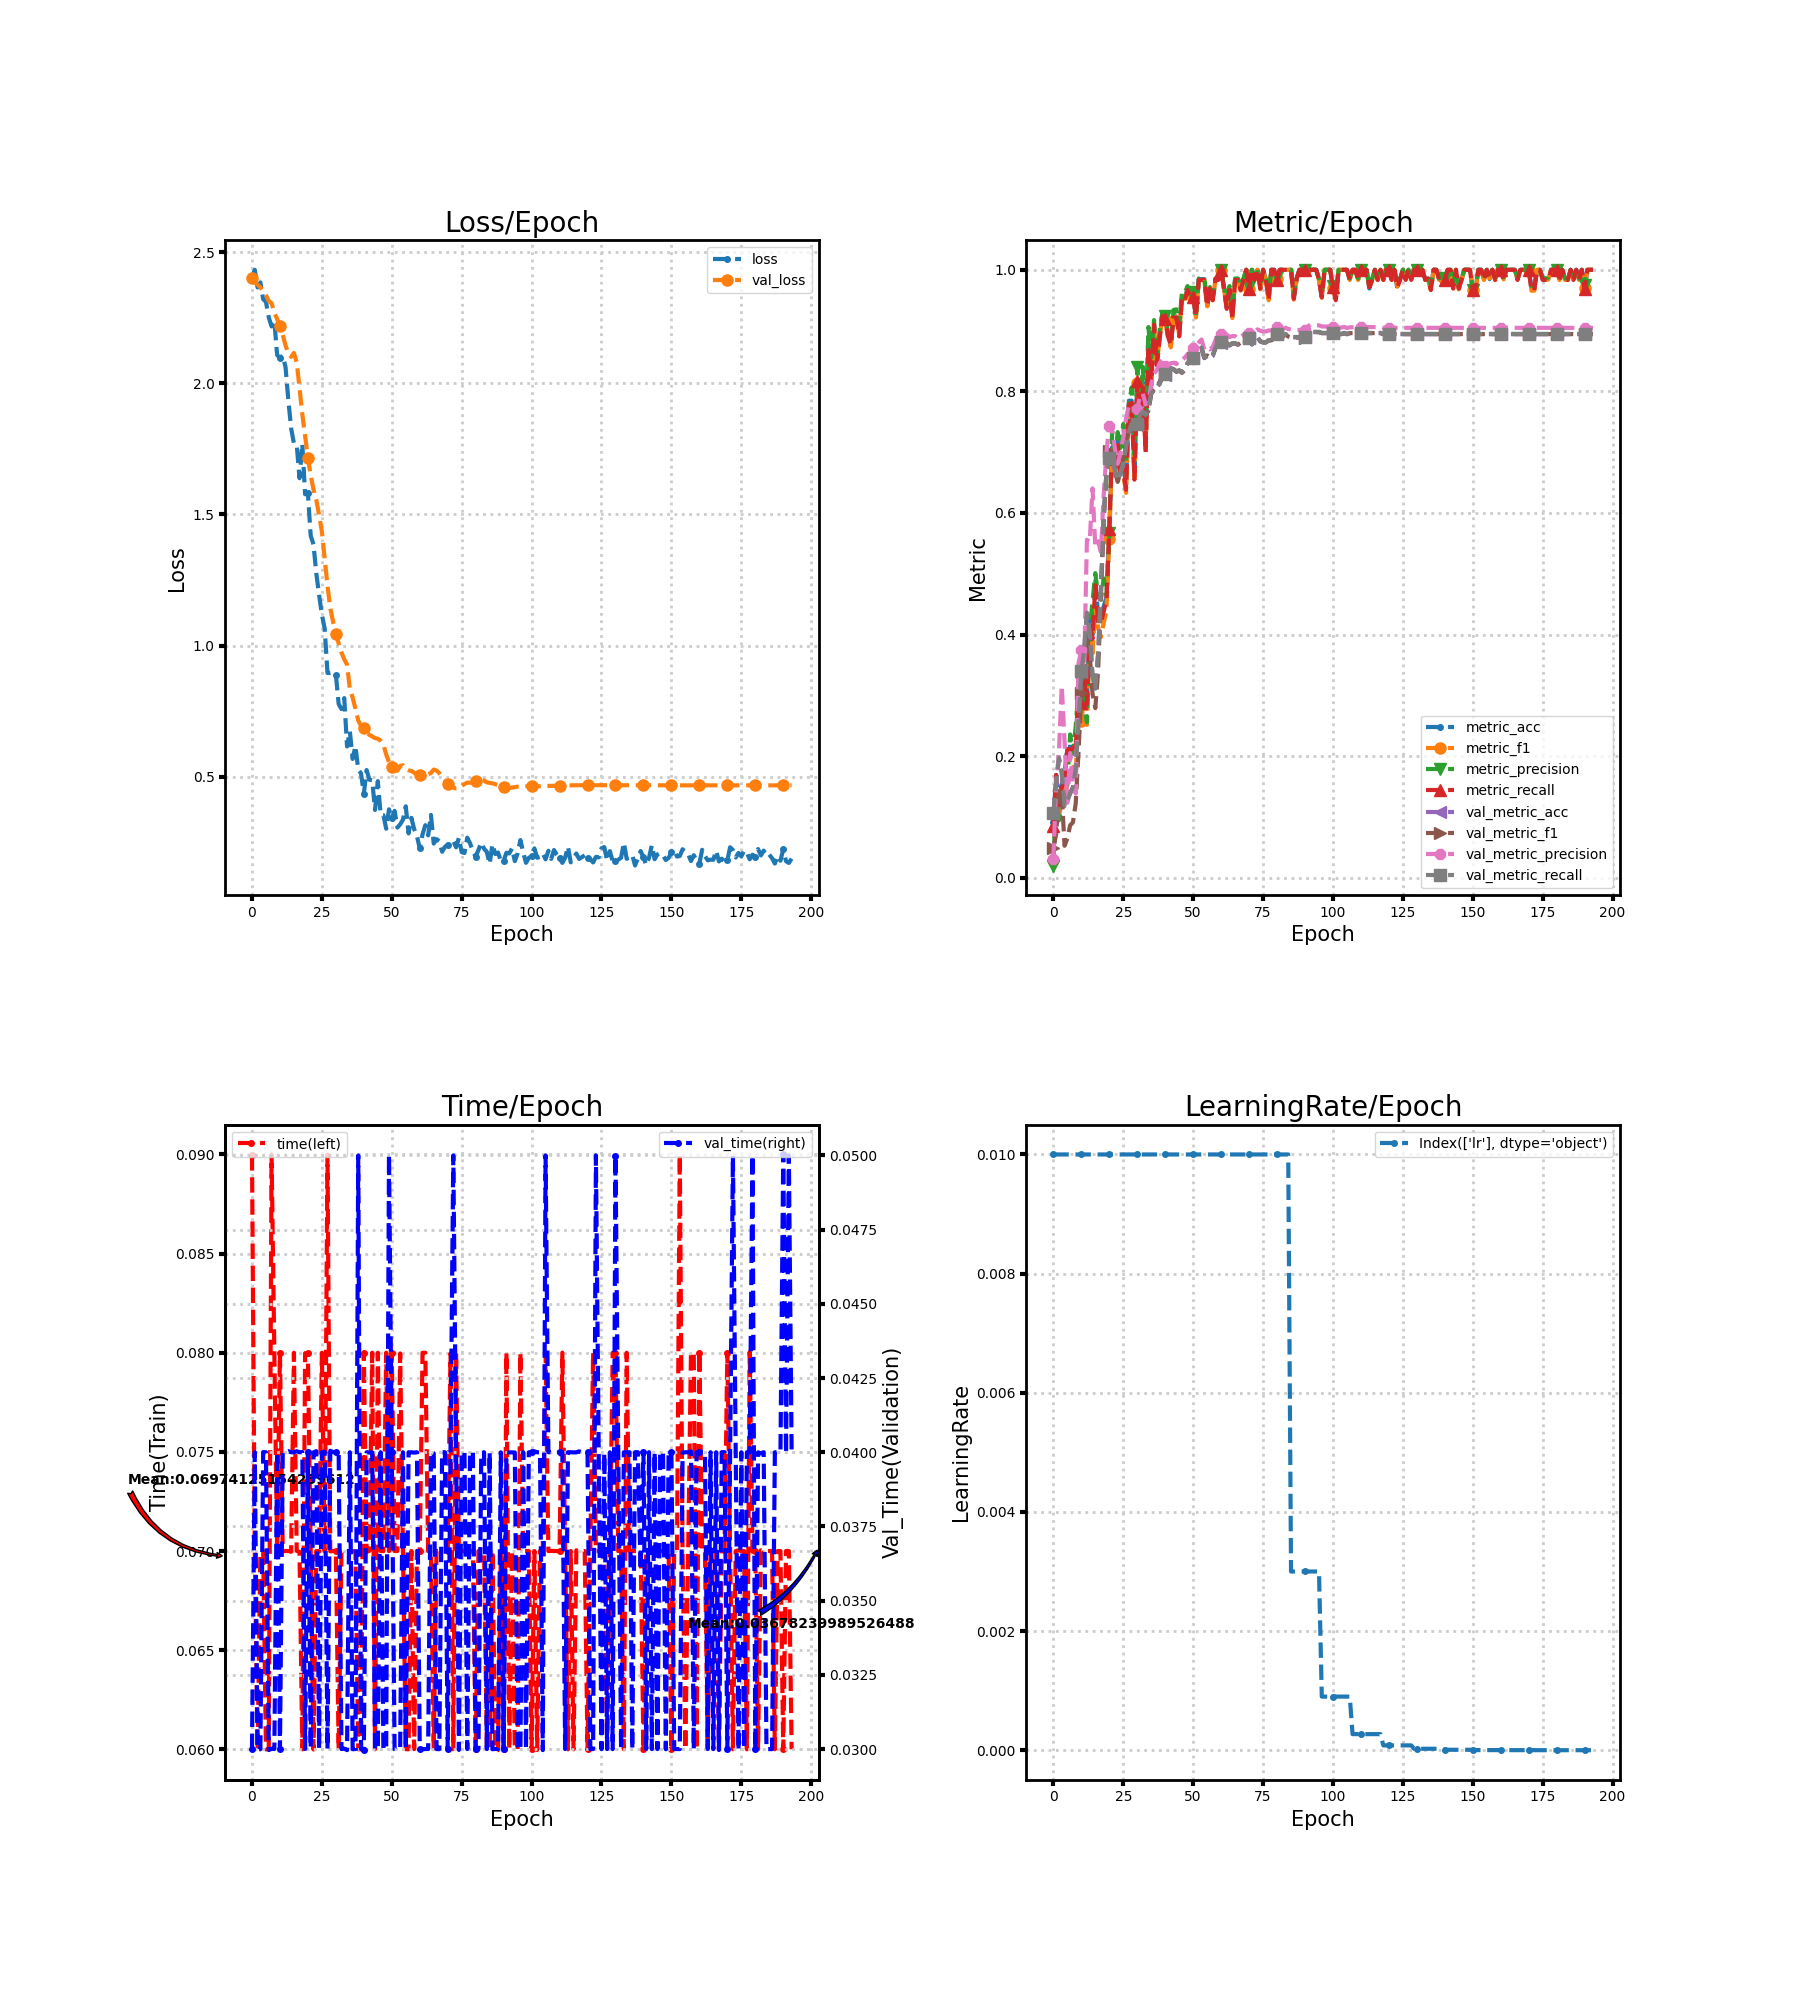

The file beside this chart, header and first rows:
loss, metric_acc, metric_f1, metric_precision, metric_recall, time, lr, val_loss, val_metric_acc, val_metric_f1, val_metric_precision, val_metric_recall, val_time
2.404, 0.09231, 0.02863, 0.0202, 0.08571, 0.08997, 0.01, 2.402, 0.106, 0.04861, 0.03167, 0.1063, 0.03
2.433, 0.1692, 0.1413, 0.1375, 0.169, 0.07, 0.01, 2.384, 0.1556, 0.07207, 0.153, 0.1557, 0.04
2.365, 0.1231, 0.1008, 0.09444, 0.119, 0.05996, 0.01, 2.376, 0.1966, 0.1468, 0.2078, 0.1972, 0.02996
2.385, 0.1538, 0.1246, 0.1143, 0.1476, 0.06997, 0.01, 2.366, 0.1726, 0.1388, 0.3161, 0.1738, 0.03
2.321, 0.1692, 0.137, 0.1287, 0.1595, 0.07, 0.01, 2.351, 0.1179, 0.05271, 0.2248, 0.1188, 0.04
2.311, 0.2154, 0.154, 0.1532, 0.2119, 0.06, 0.01, 2.336, 0.1265, 0.0647, 0.1235, 0.1273, 0.04
2.251, 0.2154, 0.1693, 0.2359, 0.2095, 0.06004, 0.01, 2.314, 0.1385, 0.08632, 0.2052, 0.1393, 0.02997
2.217, 0.2154, 0.1823, 0.2041, 0.2143, 0.09, 0.01, 2.306, 0.1487, 0.09129, 0.1563, 0.1493, 0.03001
2.238, 0.2154, 0.1697, 0.2494, 0.2071, 0.07999, 0.01, 2.269, 0.1795, 0.1226, 0.1384, 0.1803, 0.03
2.108, 0.3231, 0.288, 0.311, 0.319, 0.07, 0.01, 2.245, 0.2564, 0.2076, 0.3529, 0.2575, 0.04
2.097, 0.2923, 0.2572, 0.3217, 0.2881, 0.08, 0.01, 2.217, 0.3385, 0.3034, 0.3742, 0.3399, 0.03
2.106, 0.3385, 0.296, 0.287, 0.3286, 0.07, 0.01, 2.186, 0.3726, 0.3285, 0.3417, 0.3743, 0.04
2.062, 0.2923, 0.2516, 0.2557, 0.2857, 0.07, 0.01, 2.144, 0.4342, 0.3957, 0.5559, 0.436, 0.04
1.936, 0.4308, 0.396, 0.408, 0.4214, 0.07, 0.01, 2.114, 0.4017, 0.3672, 0.5525, 0.4035, 0.04004
1.829, 0.4, 0.3688, 0.4536, 0.3929, 0.06996, 0.01, 2.101, 0.3316, 0.3025, 0.6404, 0.3332, 0.04
1.771, 0.4923, 0.4453, 0.501, 0.481, 0.08, 0.01, 2.116, 0.3094, 0.279, 0.5447, 0.311, 0.04
1.766, 0.4308, 0.4107, 0.4648, 0.4214, 0.07, 0.01, 2.081, 0.3675, 0.3403, 0.5535, 0.3692, 0.04003
1.638, 0.4308, 0.3959, 0.4574, 0.419, 0.06996, 0.01, 1.982, 0.4718, 0.4602, 0.536, 0.4733, 0.04
1.769, 0.4462, 0.4188, 0.4924, 0.4381, 0.06, 0.01, 1.882, 0.5915, 0.592, 0.6294, 0.5927, 0.04
1.577, 0.4615, 0.4397, 0.4642, 0.4571, 0.07998, 0.01, 1.797, 0.6667, 0.6665, 0.701, 0.6678, 0.03
1.58, 0.5692, 0.558, 0.5667, 0.5738, 0.07997, 0.01, 1.716, 0.6889, 0.702, 0.7437, 0.6899, 0.04
1.419, 0.7077, 0.7043, 0.7344, 0.7071, 0.07, 0.01, 1.649, 0.694, 0.7045, 0.7371, 0.695, 0.03004
1.385, 0.6615, 0.6609, 0.6831, 0.6667, 0.05999, 0.01, 1.595, 0.6701, 0.6727, 0.7065, 0.671, 0.04
1.276, 0.7231, 0.7043, 0.733, 0.7119, 0.07, 0.01, 1.555, 0.653, 0.6511, 0.6808, 0.6539, 0.04004
1.193, 0.6769, 0.6642, 0.707, 0.6667, 0.06996, 0.01, 1.498, 0.665, 0.6673, 0.6997, 0.666, 0.03
1.118, 0.6769, 0.6648, 0.7463, 0.6714, 0.08, 0.01, 1.435, 0.6803, 0.6882, 0.7238, 0.6815, 0.04
1.065, 0.6462, 0.6331, 0.6835, 0.6381, 0.07, 0.01, 1.334, 0.7094, 0.7182, 0.755, 0.7105, 0.04001
0.8953, 0.7846, 0.774, 0.7782, 0.7786, 0.09, 0.01, 1.229, 0.7316, 0.7401, 0.7772, 0.7327, 0.03
0.8954, 0.7846, 0.7828, 0.8065, 0.781, 0.06999, 0.01, 1.144, 0.7453, 0.7482, 0.7746, 0.7463, 0.04005
0.897, 0.6615, 0.6576, 0.6961, 0.6548, 0.07, 0.01, 1.091, 0.747, 0.7446, 0.771, 0.748, 0.04
0.8893, 0.8154, 0.813, 0.8396, 0.8167, 0.06999, 0.01, 1.043, 0.7453, 0.7435, 0.771, 0.7462, 0.04
0.777, 0.7538, 0.7438, 0.7719, 0.75, 0.06, 0.01, 1.008, 0.7607, 0.7604, 0.7923, 0.7615, 0.04
0.7578, 0.8154, 0.8089, 0.8405, 0.8095, 0.06996, 0.01, 0.9735, 0.7658, 0.7674, 0.7962, 0.7666, 0.03
0.7995, 0.7077, 0.7034, 0.7462, 0.7, 0.07, 0.01, 0.9473, 0.7607, 0.7608, 0.7786, 0.7616, 0.03002
0.6151, 0.8769, 0.8727, 0.9058, 0.8738, 0.07, 0.01, 0.9275, 0.7692, 0.7681, 0.782, 0.7702, 0.02996
0.6731, 0.8154, 0.8032, 0.8552, 0.8095, 0.06996, 0.01, 0.8343, 0.7966, 0.7968, 0.8118, 0.7973, 0.04
0.5676, 0.9077, 0.9102, 0.9173, 0.9095, 0.07, 0.01, 0.8013, 0.8017, 0.8031, 0.8295, 0.8024, 0.03
0.6168, 0.8462, 0.8431, 0.8473, 0.8429, 0.06997, 0.01, 0.7592, 0.8068, 0.8081, 0.8348, 0.8075, 0.03
0.5268, 0.8923, 0.8883, 0.9, 0.8857, 0.06, 0.01, 0.7142, 0.812, 0.8157, 0.8463, 0.8126, 0.05
0.5126, 0.9231, 0.9225, 0.9298, 0.9238, 0.06, 0.01, 0.6942, 0.8239, 0.8273, 0.8521, 0.8245, 0.03
0.4354, 0.9231, 0.9185, 0.9246, 0.919, 0.08, 0.01, 0.6865, 0.8274, 0.8287, 0.8423, 0.8278, 0.02996
0.5251, 0.8923, 0.8876, 0.8955, 0.8905, 0.06996, 0.01, 0.6674, 0.8325, 0.8335, 0.8427, 0.8331, 0.04
0.4884, 0.8769, 0.8725, 0.8794, 0.8762, 0.07001, 0.01, 0.6591, 0.8376, 0.8381, 0.8464, 0.8382, 0.03999
0.486, 0.9231, 0.9192, 0.9339, 0.9214, 0.08, 0.01, 0.6536, 0.8359, 0.8365, 0.8471, 0.8366, 0.03999
0.373, 0.9231, 0.9232, 0.9349, 0.9214, 0.06, 0.01, 0.6472, 0.8325, 0.8322, 0.8449, 0.8332, 0.03
0.483, 0.8923, 0.8931, 0.9083, 0.8905, 0.08, 0.01, 0.6447, 0.8342, 0.8343, 0.8516, 0.835, 0.02999
0.3554, 0.9538, 0.9553, 0.9635, 0.9548, 0.07, 0.01, 0.6371, 0.8308, 0.8307, 0.8516, 0.8316, 0.04
0.3534, 0.9538, 0.9518, 0.9625, 0.95, 0.07, 0.01, 0.6225, 0.8359, 0.835, 0.8556, 0.8367, 0.03
0.3015, 0.9692, 0.9675, 0.9732, 0.9667, 0.08, 0.01, 0.5844, 0.8462, 0.8463, 0.8612, 0.8468, 0.03
0.3755, 0.9538, 0.9545, 0.9583, 0.9548, 0.07, 0.01, 0.5561, 0.8479, 0.8485, 0.8637, 0.8485, 0.05002
0.342, 0.9538, 0.9541, 0.9635, 0.9548, 0.07997, 0.01, 0.5365, 0.8547, 0.8554, 0.8712, 0.8552, 0.04
0.3696, 0.9231, 0.9215, 0.9238, 0.9238, 0.07, 0.01, 0.5237, 0.8581, 0.859, 0.8753, 0.8586, 0.03
0.3059, 0.9846, 0.9832, 0.9857, 0.9833, 0.07, 0.01, 0.5226, 0.865, 0.8654, 0.8805, 0.8655, 0.02999
0.3182, 0.9846, 0.9832, 0.9857, 0.9833, 0.07997, 0.01, 0.541, 0.8718, 0.8706, 0.8854, 0.8723, 0.03003
0.3361, 0.9846, 0.9832, 0.9857, 0.9833, 0.07, 0.01, 0.5437, 0.8547, 0.855, 0.8686, 0.8553, 0.04
0.3869, 0.9385, 0.9399, 0.9468, 0.9405, 0.06001, 0.01, 0.5288, 0.8581, 0.8591, 0.8719, 0.8587, 0.03
0.2836, 0.9692, 0.9678, 0.9714, 0.969, 0.06, 0.01, 0.5241, 0.8547, 0.8558, 0.8689, 0.8554, 0.04
0.3429, 0.9538, 0.9499, 0.9524, 0.95, 0.07, 0.01, 0.5217, 0.8581, 0.859, 0.8731, 0.8589, 0.04
0.3002, 0.9846, 0.9846, 0.9857, 0.9857, 0.06001, 0.01, 0.5151, 0.8718, 0.8722, 0.8848, 0.8725, 0.03999
0.2736, 0.9846, 0.9842, 0.9875, 0.9833, 0.07, 0.01, 0.5078, 0.8803, 0.881, 0.8934, 0.881, 0.04
... 134 more rows
